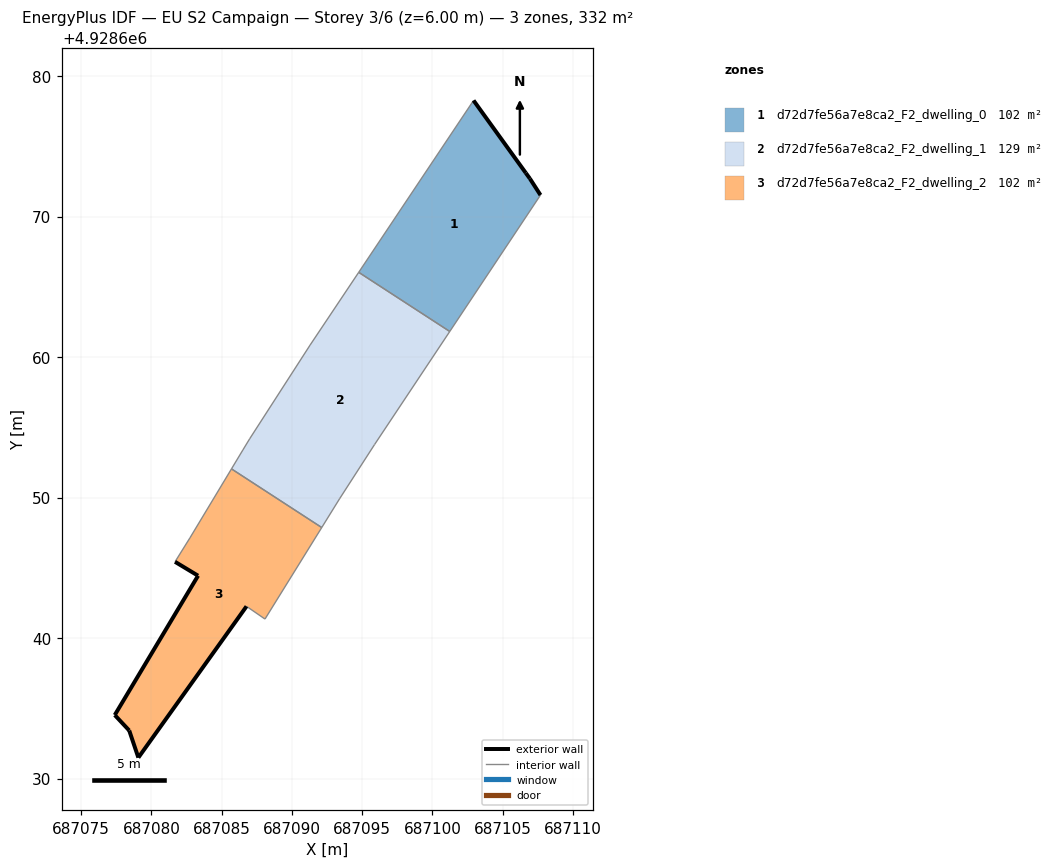
=== STOREY PLAN SPEC (per zone: floor XY polygon, exterior-wall plan segments, windows/doors) ===
zone 1: d72d7fe56a7e8ca2_F2_dwelling_0  (102.0 m²)
  floor: (687101.24, 4928661.82) (687107.70, 4928671.53) (687106.94, 4928672.71) (687106.65, 4928673.11) (687102.93, 4928678.26) (687094.76, 4928666.03)
  exterior wall: (687102.93, 4928678.26) – (687106.65, 4928673.11)  [6.4 m]
  exterior wall: (687106.65, 4928673.11) – (687106.94, 4928672.71)  [0.5 m]
  exterior wall: (687106.94, 4928672.71) – (687107.70, 4928671.53)  [1.4 m]
  interior walls: 3
zone 2: d72d7fe56a7e8ca2_F2_dwelling_1  (128.5 m²)
  floor: (687095.88, 4928653.77) (687101.24, 4928661.82) (687094.76, 4928666.03) (687091.29, 4928660.85) (687086.99, 4928654.18) (687086.51, 4928653.39) (687085.70, 4928652.04) (687092.13, 4928647.87) (687093.39, 4928649.91)
  interior walls: 9
zone 3: d72d7fe56a7e8ca2_F2_dwelling_2  (102.0 m²)
  floor: (687088.09, 4928641.35) (687092.13, 4928647.87) (687085.70, 4928652.04) (687082.74, 4928647.13) (687081.68, 4928645.43) (687083.32, 4928644.44) (687077.39, 4928634.52) (687078.42, 4928633.42) (687079.07, 4928631.49) (687086.77, 4928642.26)
  exterior wall: (687086.77, 4928642.26) – (687079.07, 4928631.49)  [13.2 m]
  exterior wall: (687079.07, 4928631.49) – (687078.42, 4928633.42)  [2.0 m]
  exterior wall: (687078.42, 4928633.42) – (687077.39, 4928634.52)  [1.5 m]
  exterior wall: (687077.39, 4928634.52) – (687083.32, 4928644.44)  [11.6 m]
  exterior wall: (687083.32, 4928644.44) – (687081.68, 4928645.43)  [1.9 m]
  interior walls: 5

=== DERIVED (storey summary) ===
Building: EU S2 Campaign
Storey: 3 of 6  (floor level z = 6.00 m)
Storey gross floor area: 332.5 m²
Zones on this storey: 3
  - d72d7fe56a7e8ca2_F2_dwelling_0: floor 102.0 m²; exterior wall 8.3 m (24.8 m²); WWR 0.0%
  - d72d7fe56a7e8ca2_F2_dwelling_1: floor 128.5 m²
  - d72d7fe56a7e8ca2_F2_dwelling_2: floor 102.0 m²; exterior wall 30.3 m (90.8 m²); WWR 0.0%
Zone adjacency (shared interzone walls):
  - d72d7fe56a7e8ca2_F2_dwelling_0 ↔ d72d7fe56a7e8ca2_F2_dwelling_1
  - d72d7fe56a7e8ca2_F2_dwelling_1 ↔ d72d7fe56a7e8ca2_F2_dwelling_2